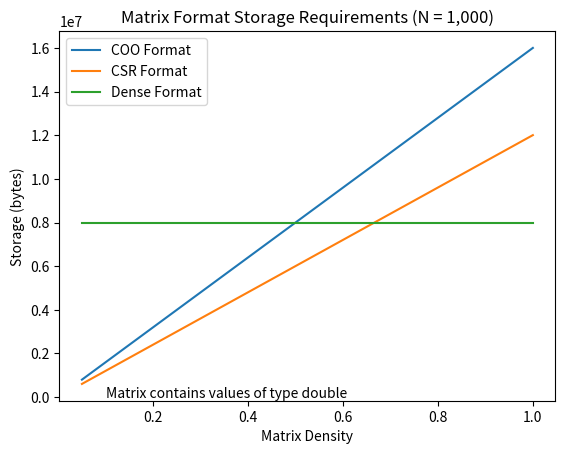
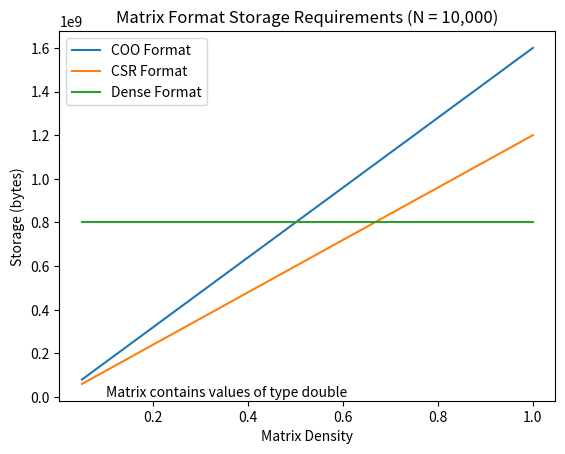
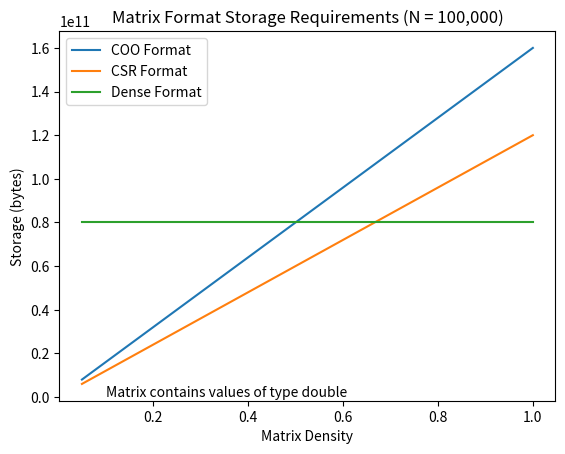

Source code (Python) for these figures, in order:
import matplotlib.pyplot as plt
import numpy as np

# Plots theoretical storage requirements for different matrix dimensions and densities.
# Compares COO, CSR, CSC, and dense storage requirements on the same graph per matrix dimension.

# do not change these constants; they represent type sizes in bytes
INTEGER_SIZE = 4
DOUBLE_SIZE = 8

# set this depending on whether the matrix is holding integers, floats, etc.
MATRIX_ELEMENT_SIZE = DOUBLE_SIZE

dims = [1000, 10000, 100000]
densities = [0.05, 0.25, 0.5, 0.75, 1.0]

for dim in dims:

    coo_vals = []
    csr_vals = []
    csc_vals = []
    dense_vals = []

    for density in densities:

        # see storage analysis pdf in repo for where these formulae are derived
        coo_val = (2 * density * (dim ** 2)) * INTEGER_SIZE + (density * (dim ** 2)) * MATRIX_ELEMENT_SIZE
        csr_val = ((dim + 1) + density * (dim ** 2)) * INTEGER_SIZE + (density * (dim ** 2)) * MATRIX_ELEMENT_SIZE
        dense_val = (dim ** 2) * MATRIX_ELEMENT_SIZE

        coo_vals.append(coo_val)
        csr_vals.append(csr_val)
        dense_vals.append(dense_val)

    plt.figure(dims.index(dim) + 1)
    plt.title('Matrix Format Storage Requirements (N = '+'{:,}'.format(dim)+')')
    plt.xlabel('Matrix Density')
    plt.ylabel('Storage (bytes)')
    plt.plot(densities, coo_vals, label='COO Format')
    plt.plot(densities, csr_vals, label='CSR Format')
    plt.plot(densities, dense_vals, label='Dense Format')
    plt.legend()
    plt.annotate('Matrix contains values of type double', xy = (0.1, 0.1))
plt.show()
